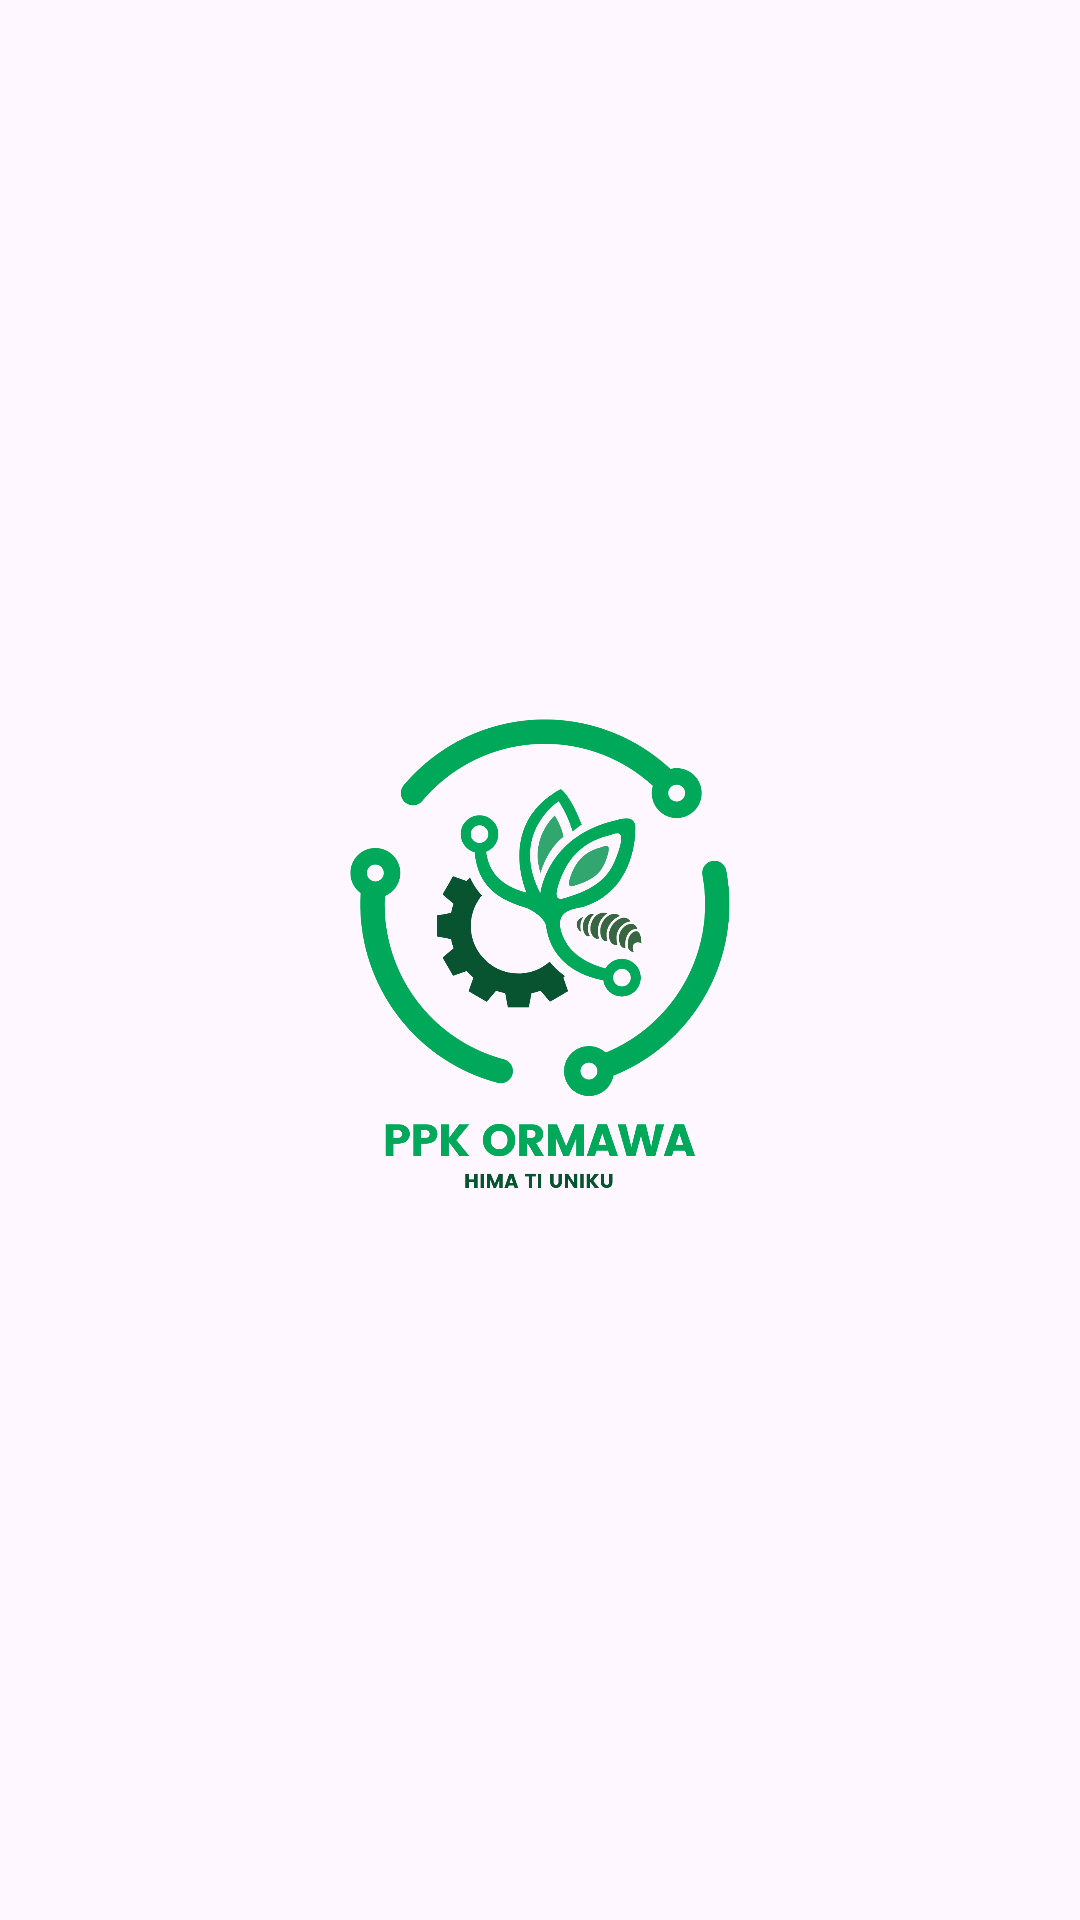

Produce the Android XML layout that renders to this screen, including the resource entries it uses.
<!-- AndroidManifest.xml: application theme Theme.ThermaMaggot -->
<!-- res/layout/activity_splashscreen.xml -->
<?xml version="1.0" encoding="utf-8"?>
<androidx.constraintlayout.widget.ConstraintLayout xmlns:android="http://schemas.android.com/apk/res/android"
    xmlns:app="http://schemas.android.com/apk/res-auto"
    xmlns:tools="http://schemas.android.com/tools"
    android:id="@+id/main"
    android:layout_width="match_parent"
    android:layout_height="match_parent"
    tools:context=".SplashscreenActivity">

    <ImageView
        android:layout_width="200dp"
        android:layout_height="200dp"
        app:layout_constraintTop_toTopOf="parent"
        app:layout_constraintStart_toStartOf="parent"
        app:layout_constraintEnd_toEndOf="parent"
        android:id="@+id/iv_logo"
        app:layout_constraintBottom_toBottomOf="parent"
        android:src="@drawable/ic_logo"/>

</androidx.constraintlayout.widget.ConstraintLayout>
<!-- resources referenced by this layout -->
<resources>
  <!-- drawable ic_logo: png bitmap (drawable, 139340 bytes) -->
  <style name="Theme.ThermaMaggot" parent="Base.Theme.ThermaMaggot" />
  <style name="Base.Theme.ThermaMaggot" parent="Theme.Material3.DayNight.NoActionBar">
          <item name="android:fontFamily">@font/poppins</item>
          <item name="colorPrimary">@color/green_1st</item>
          <item name="android:windowIsTranslucent">true</item>
      </style>
  <color name="green_1st">#01532B</color>
</resources>
